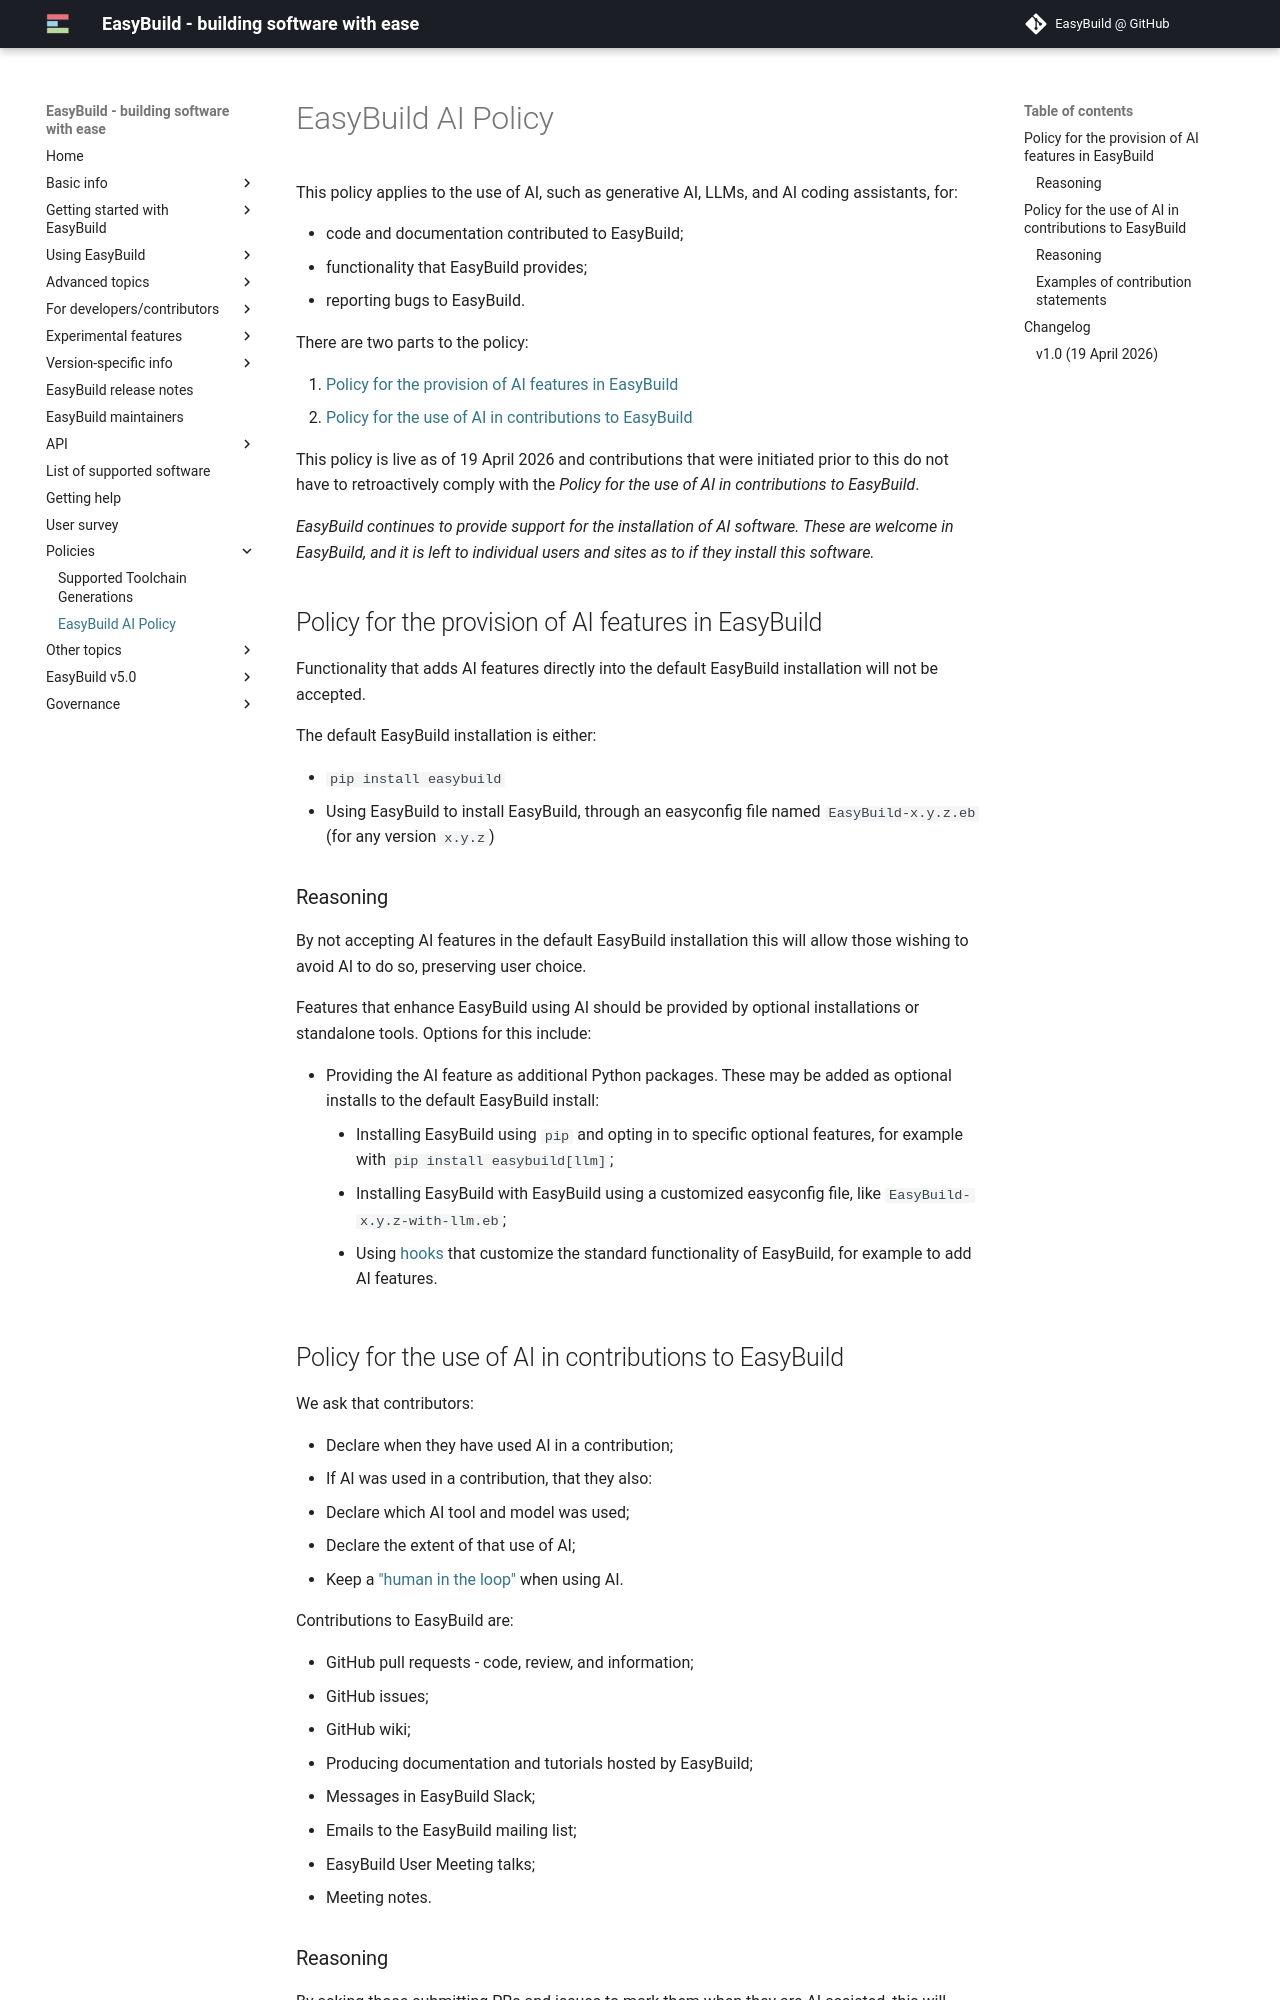

repository: easybuilders/easybuild-docs · page: policies/ai/index.html · generator: mkdocs

# EasyBuild AI Policy {: #policy_ai }


This policy applies to the use of AI, such as generative AI, LLMs, and AI coding assistants, for:

 * code and documentation contributed to EasyBuild;
 * functionality that EasyBuild provides;
 * reporting bugs to EasyBuild.

There are two parts to the policy:

1. [Policy for the provision of AI features in EasyBuild][policy_ai_features]
1. [Policy for the use of AI in contributions to EasyBuild][policy_ai_contributions]

This policy is live as of 19 April 2026 and contributions that were initiated prior to this do not have to retroactively comply with the *Policy for the use of AI in contributions to EasyBuild*.

*EasyBuild continues to provide support for the installation of AI software. These are welcome in EasyBuild, and it is left to individual users and sites as to if they install this software.*

## Policy for the provision of AI features in EasyBuild {: #policy_ai_features }

Functionality that adds AI features directly into the default EasyBuild installation will not be accepted.

The default EasyBuild installation is either:

* `pip install easybuild`
* Using EasyBuild to install EasyBuild, through an easyconfig file named `EasyBuild-x.y.z.eb` (for any version `x.y.z`)

### Reasoning {: #policy_ai_features_reasoning }

By not accepting AI features in the default EasyBuild installation this will allow those wishing to avoid AI to do so, preserving user choice.

Features that enhance EasyBuild using AI should be provided by optional installations or standalone tools. Options for this include:

* Providing the AI feature as additional Python packages. These may be added as optional installs to the default EasyBuild install:
    * Installing EasyBuild using `pip` and opting in to specific optional features, for example with `pip install easybuild[llm]`;
    * Installing EasyBuild with EasyBuild using a customized easyconfig file, like `EasyBuild-x.y.z-with-llm.eb`;
    * Using [hooks](https://docs.easybuild.io/hooks/) that customize the standard functionality of EasyBuild, for example to add AI features.
